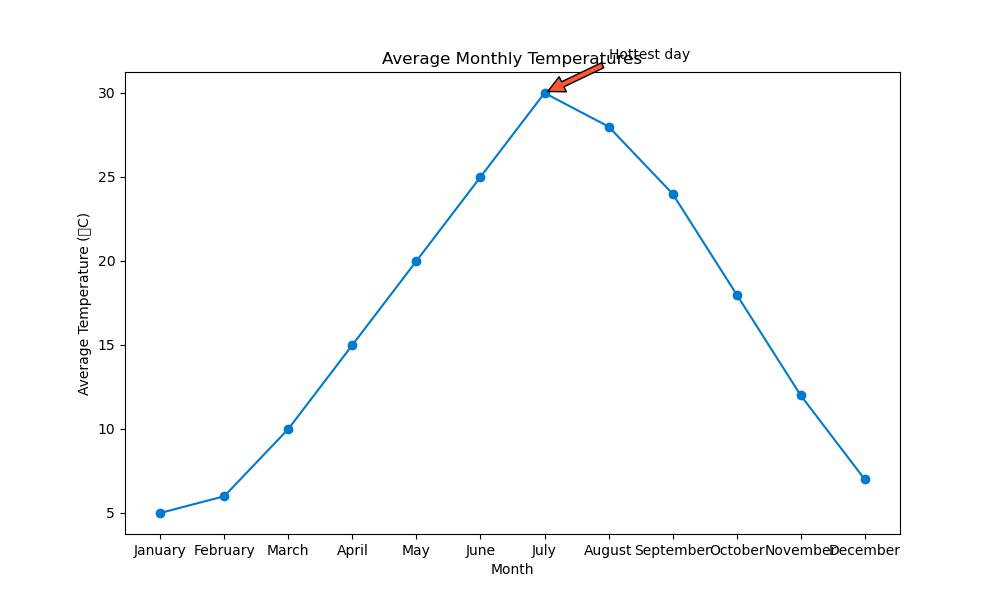

The file beside this chart, header and first rows:
Month, Average_Temperature_Celsius
January, 5
February, 6
March, 10
April, 15
May, 20
June, 25
July, 30
August, 28
September, 24
October, 18
November, 12
December, 7
